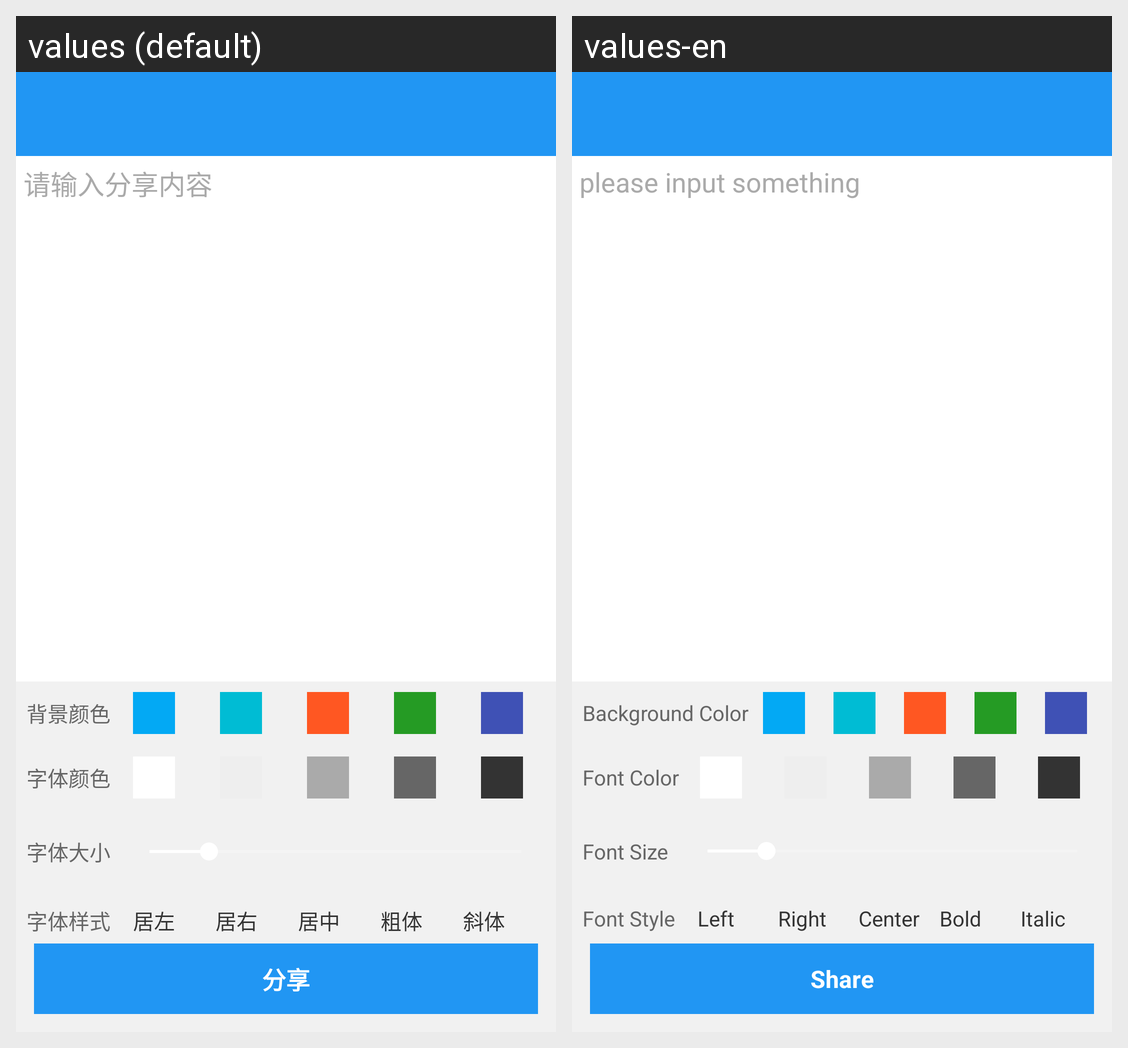

The same Android screen rendered under two of its app's locales, left to right. List the strings drawn on it with the default value and each locale's translation.
Android screen res/layout/share_layout.xml rendered under 2 locales, left to right: values (default), values-en. Device: Nexus 5 (rendered at 1080×1920; each locale shown at half size, 540×960, under a caption strip naming it); theme AppTheme.
Strings drawn on this screen, with the default value and each locale's value (text and hints the layout hard-codes, and strings that could not be matched under every locale, appear in the picture but are not listed):

share_text_hint
  values: 请输入分享内容
  values-en: please input something

background_color
  values: 背景颜色
  values-en: Background Color

font_color
  values: 字体颜色
  values-en: Font Color

font_size
  values: 字体大小
  values-en: Font Size

font_style
  values: 字体样式
  values-en: Font Style

font_style_left
  values: 居左
  values-en: Left

font_style_right
  values: 居右
  values-en: Right

font_style_center
  values: 居中
  values-en: Center

font_style_bold
  values: 粗体
  values-en: Bold

font_style_italic
  values: 斜体
  values-en: Italic

share
  values: 分享
  values-en: Share
